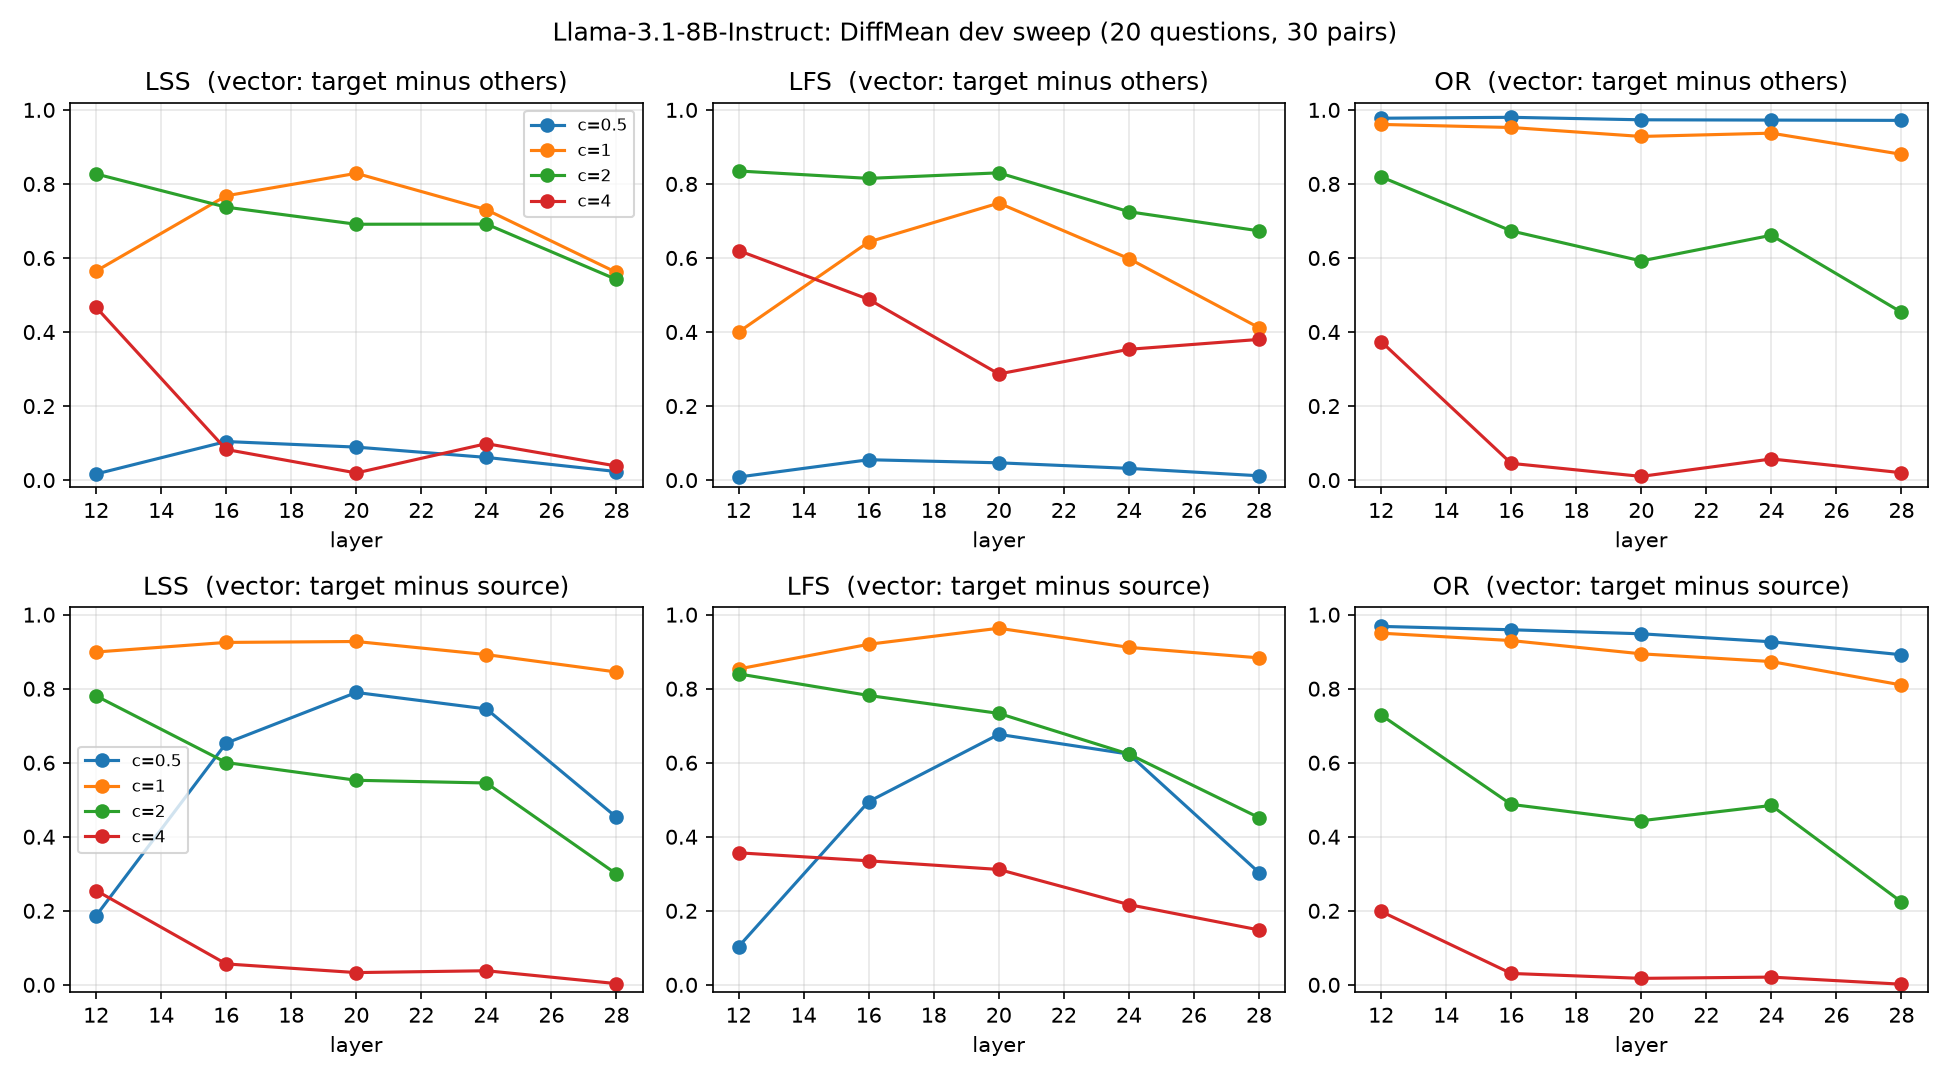

The data file committed next to this chart (first rows):
vector, layer, strength, LFS, OR, LSS, pairs
others, 12, 0.5, 0.0083, 0.9775, 0.0165, 30
others, 12, 1.0, 0.4, 0.9608, 0.5648, 30
others, 12, 2.0, 0.835, 0.8192, 0.827, 30
others, 12, 4.0, 0.62, 0.3743, 0.4668, 30
others, 16, 0.5, 0.055, 0.98, 0.1042, 30
others, 16, 1.0, 0.6433, 0.9525, 0.768, 30
others, 16, 2.0, 0.815, 0.6732, 0.7373, 30
others, 16, 4.0, 0.4883, 0.0452, 0.0827, 30
others, 20, 0.5, 0.0467, 0.9733, 0.0891, 30
others, 20, 1.0, 0.7483, 0.9283, 0.8287, 30
others, 20, 2.0, 0.83, 0.592, 0.6911, 30
others, 20, 4.0, 0.2867, 0.01, 0.0193, 30
others, 24, 0.5, 0.0317, 0.9725, 0.0613, 30
others, 24, 1.0, 0.5983, 0.9372, 0.7304, 30
others, 24, 2.0, 0.725, 0.6614, 0.6917, 30
others, 24, 4.0, 0.3533, 0.0571, 0.0984, 30
others, 28, 0.5, 0.0117, 0.9717, 0.0231, 30
others, 28, 1.0, 0.4117, 0.88, 0.5609, 30
others, 28, 2.0, 0.6733, 0.4533, 0.5419, 30
others, 28, 4.0, 0.38, 0.02, 0.038, 30
source, 12, 0.5, 0.1033, 0.9683, 0.1867, 30
source, 12, 1.0, 0.8533, 0.95, 0.8991, 30
source, 12, 2.0, 0.84, 0.7289, 0.7805, 30
source, 12, 4.0, 0.3567, 0.1982, 0.2548, 30
source, 16, 0.5, 0.495, 0.9592, 0.653, 30
source, 16, 1.0, 0.92, 0.93, 0.925, 30
source, 16, 2.0, 0.7817, 0.4875, 0.6005, 30
source, 16, 4.0, 0.335, 0.0308, 0.0565, 30
source, 20, 0.5, 0.6767, 0.9483, 0.7898, 30
source, 20, 1.0, 0.9633, 0.8942, 0.9275, 30
source, 20, 2.0, 0.7333, 0.4433, 0.5526, 30
source, 20, 4.0, 0.3117, 0.0175, 0.0331, 30
source, 24, 0.5, 0.6233, 0.9267, 0.7453, 30
source, 24, 1.0, 0.9117, 0.8733, 0.8921, 30
source, 24, 2.0, 0.6233, 0.4846, 0.5453, 30
source, 24, 4.0, 0.2167, 0.0209, 0.0381, 30
source, 28, 0.5, 0.3033, 0.8917, 0.4527, 30
source, 28, 1.0, 0.8833, 0.81, 0.8451, 30
source, 28, 2.0, 0.4517, 0.2239, 0.2994, 30
source, 28, 4.0, 0.1483, 0.0017, 0.0033, 30
